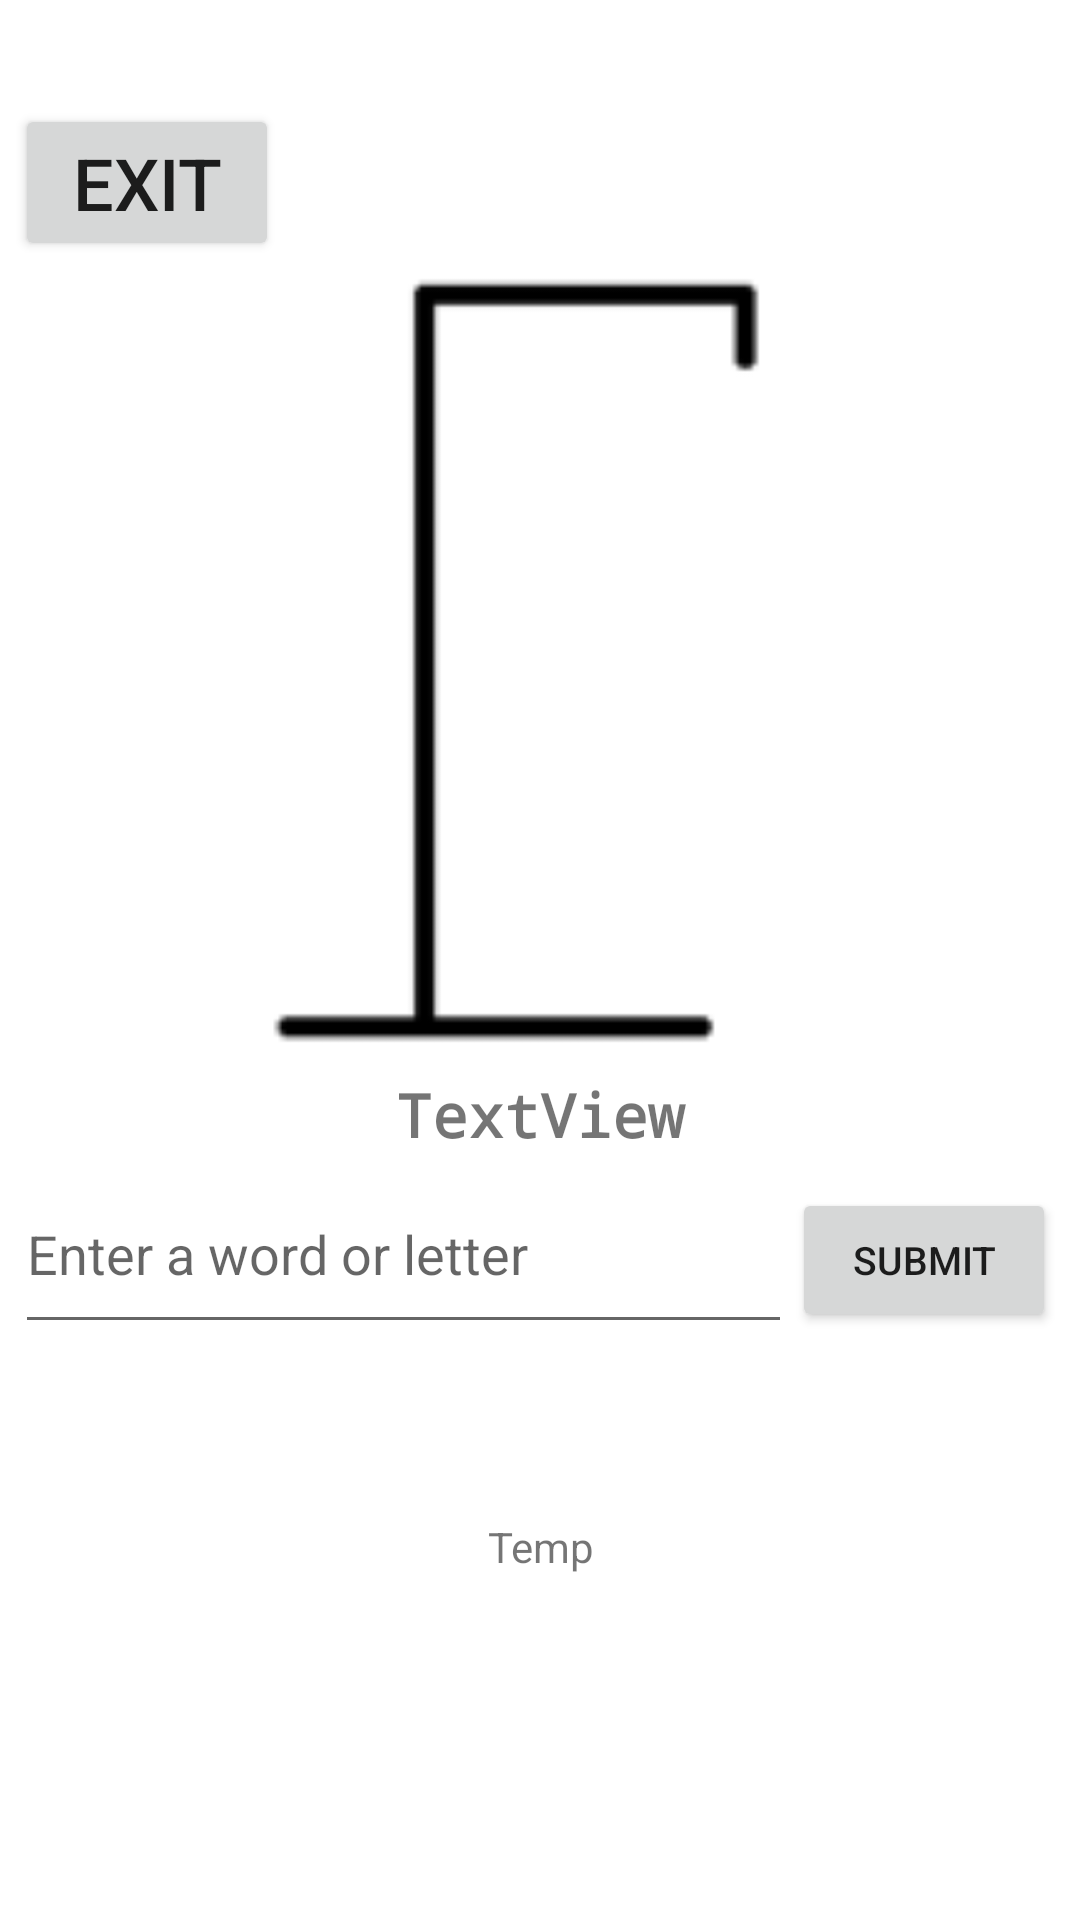

This screen was rendered from an Android layout file. Write that file and the resources it references.
<!-- AndroidManifest.xml: application theme Theme.WakeUpApp -->
<!-- res/layout/hangman_game.xml -->
<?xml version="1.0" encoding="utf-8"?>
<androidx.constraintlayout.widget.ConstraintLayout xmlns:android="http://schemas.android.com/apk/res/android"
    xmlns:app="http://schemas.android.com/apk/res-auto"
    xmlns:tools="http://schemas.android.com/tools"
    android:layout_width="match_parent"
    android:layout_height="match_parent">

    <LinearLayout
        android:layout_width="350dp"
        android:layout_height="571dp"
        android:orientation="vertical"
        app:layout_constraintBottom_toBottomOf="parent"
        app:layout_constraintEnd_toEndOf="parent"
        app:layout_constraintStart_toStartOf="parent"
        app:layout_constraintTop_toTopOf="parent">

        <Button
            android:id="@+id/exitButton"
            android:layout_width="wrap_content"
            android:layout_height="wrap_content"
            android:text="Exit"
            android:textSize="24sp"
            tools:layout_editor_absoluteX="289dp"
            tools:layout_editor_absoluteY="52dp" />

        <LinearLayout
            android:layout_width="264dp"
            android:layout_height="271dp"
            android:orientation="horizontal">

            <Space
                android:layout_width="95dp"
                android:layout_height="match_parent"
                android:layout_weight="1" />

            <ImageView
                android:id="@+id/gallows"
                android:layout_width="245dp"
                android:layout_height="268dp"
                app:srcCompat="@drawable/tumblr_inline_pg0k73u7bj1rh6ctt_500" />

            <Space
                android:layout_width="wrap_content"
                android:layout_height="wrap_content"
                android:layout_weight="1" />
        </LinearLayout>

        <TextView
            android:id="@+id/player_answer"
            android:layout_width="match_parent"
            android:layout_height="wrap_content"
            android:fontFamily="monospace"
            android:text="TextView"
            android:textAlignment="center"
            android:textSize="20sp"
            android:textStyle="bold" />

        <LinearLayout
            android:layout_width="match_parent"
            android:layout_height="58dp"
            android:orientation="horizontal">

            <EditText
                android:id="@+id/guess"
                android:layout_width="259dp"
                android:layout_height="63dp"
                android:ems="10"
                android:hint="Enter a word or letter"
                android:inputType="text" />

            <Button
                android:id="@+id/submit_guess"
                android:layout_width="wrap_content"
                android:layout_height="wrap_content"
                android:text="@string/button_enter"
                android:textSize="13sp" />
        </LinearLayout>

        <LinearLayout
            android:layout_width="match_parent"
            android:layout_height="63dp"
            android:orientation="horizontal">

            <Space
                android:layout_width="194dp"
                android:layout_height="128dp"
                android:layout_weight="1" />

            <TextView
                android:id="@+id/Input_Message"
                android:layout_width="match_parent"
                android:layout_height="43dp" />

            <Space
                android:layout_width="200dp"
                android:layout_height="44dp"
                android:layout_weight="1" />

        </LinearLayout>

        <TextView
            android:id="@+id/used_box"
            android:layout_width="match_parent"
            android:layout_height="52dp"
            android:text="Temp"
            android:textAlignment="center" />

    </LinearLayout>

</androidx.constraintlayout.widget.ConstraintLayout>
<!-- resources referenced by this layout -->
<resources>
  <!-- drawable tumblr_inline_pg0k73u7bj1rh6ctt_500: png bitmap (drawable-xxxhdpi, 1764 bytes) -->
  <string name="button_enter">Submit</string>
  <style name="Theme.WakeUpApp" parent="Theme.MaterialComponents.DayNight.DarkActionBar">
          
          <item name="colorPrimary">@color/light_orange</item>
          <item name="colorPrimaryVariant">@color/chardonnay</item>
          <item name="colorOnPrimary">@color/teal</item>
          
          <item name="colorSecondary">@color/teal_200</item>
          <item name="colorSecondaryVariant">@color/teal_700</item>
          <item name="colorOnSecondary">@color/black</item>
          
          <item name="android:statusBarColor">?attr/colorPrimaryVariant</item>
          
      </style>
  <color name="light_orange">#F58F5C</color>
  <color name="chardonnay">#c66f3b</color>
  <color name="teal">#466A7A</color>
  <color name="teal_200">#FF03DAC5</color>
  <color name="teal_700">#FF018786</color>
  <color name="black">#FF000000</color>
</resources>
